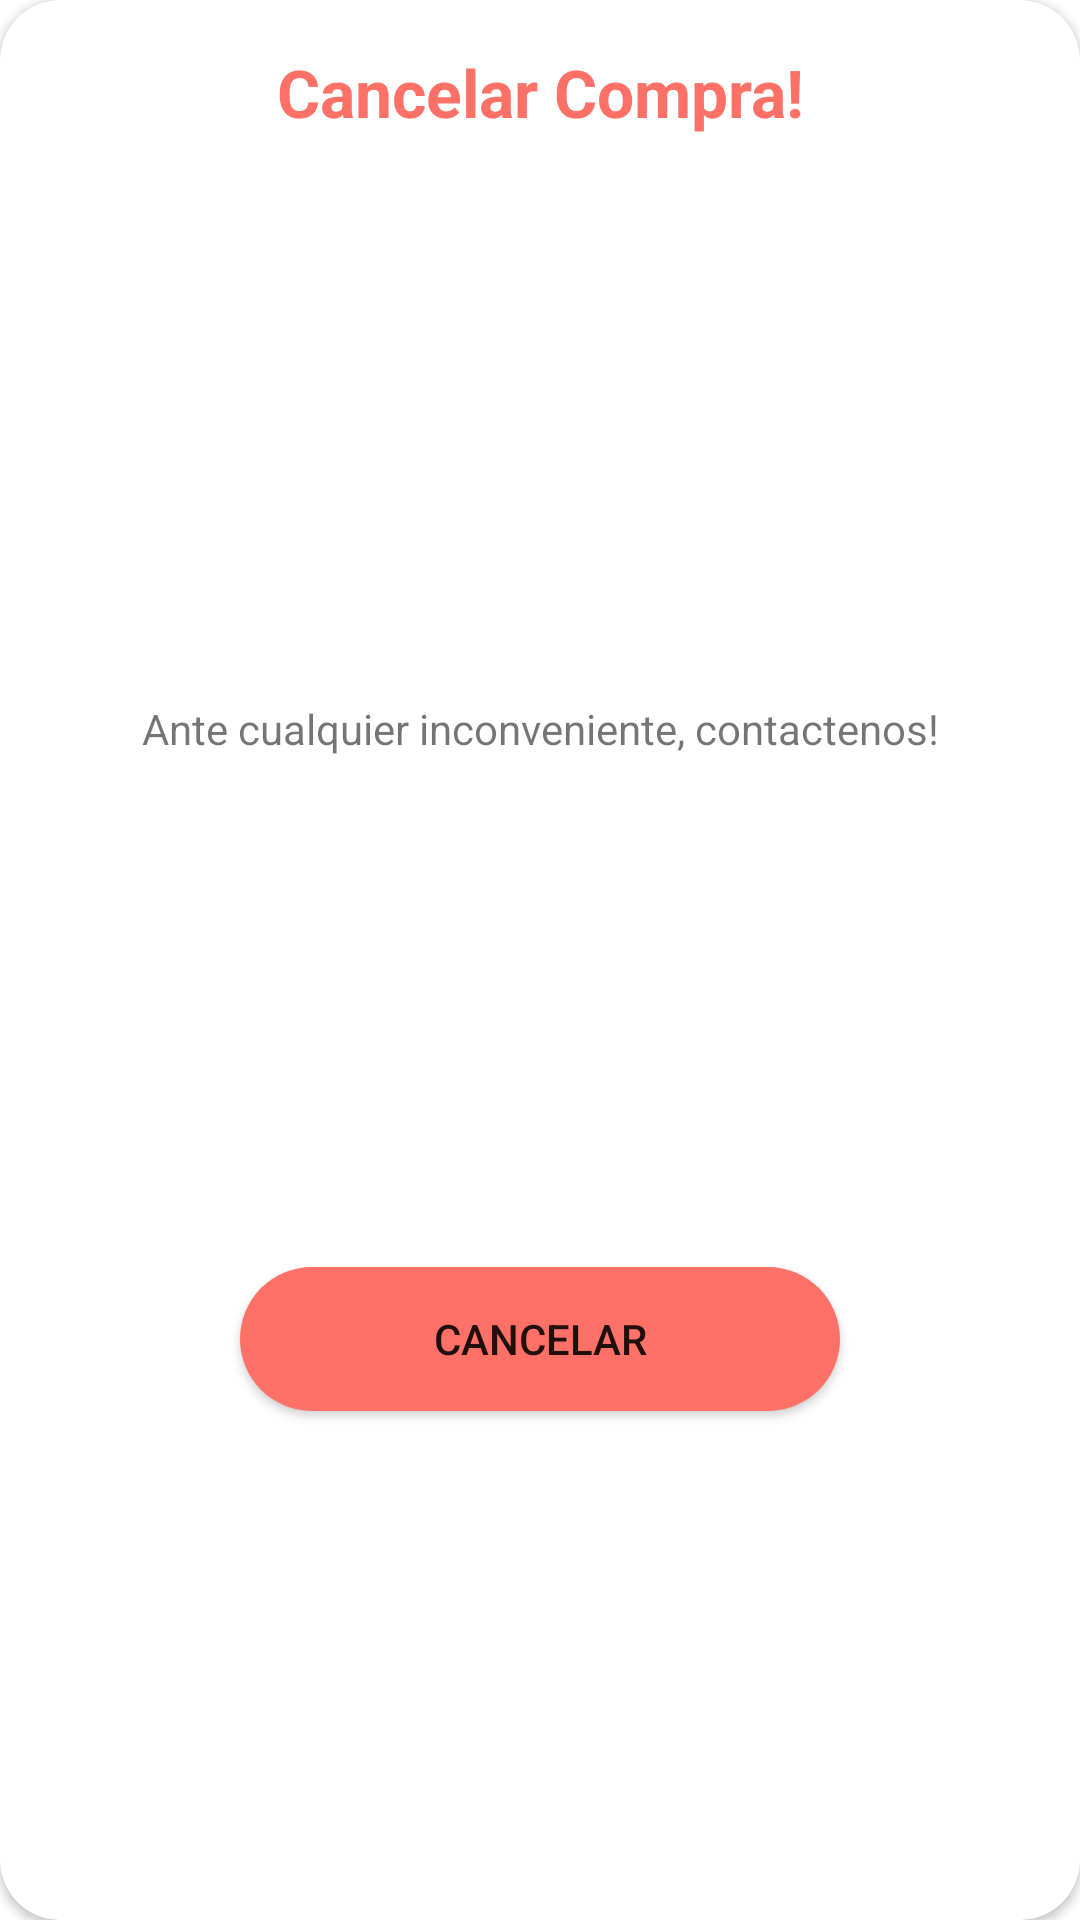

Write the Android layout XML for this screen, with the resource values it uses.
<!-- AndroidManifest.xml: application theme Theme.Tema9 -->
<!-- res/layout/cancelando.xml -->
<?xml version="1.0" encoding="utf-8"?>
<androidx.constraintlayout.widget.ConstraintLayout xmlns:android="http://schemas.android.com/apk/res/android"
    xmlns:app="http://schemas.android.com/apk/res-auto"
    xmlns:tools="http://schemas.android.com/tools"
    android:layout_width="280dp"
    android:layout_gravity="center"
    android:layout_height="wrap_content">

    <androidx.cardview.widget.CardView
        android:layout_width="match_parent"
        android:layout_height="match_parent"
        app:cardCornerRadius="20dp"
        app:layout_constraintBottom_toBottomOf="parent"
        app:layout_constraintEnd_toEndOf="parent"
        app:layout_constraintStart_toStartOf="parent"
        app:layout_constraintTop_toTopOf="parent">

        <androidx.constraintlayout.widget.ConstraintLayout
            android:layout_width="match_parent"
            android:layout_height="match_parent">


            <ImageView
                android:id="@+id/ivCloseC"
                android:layout_width="wrap_content"
                android:layout_height="wrap_content"
                android:layout_marginTop="4dp"
                android:layout_marginEnd="4dp"
                android:layout_marginRight="4dp"
                android:src="@drawable/ic_close"
                app:layout_constraintEnd_toEndOf="parent"
                app:layout_constraintTop_toTopOf="parent" />

            <TextView
                android:id="@+id/textView"
                android:layout_width="wrap_content"
                android:layout_height="wrap_content"
                android:layout_marginTop="16dp"
                android:text="Cancelar Compra!"
                android:textColor="@color/mal"
                android:textSize="22sp"
                android:textStyle="bold"
                app:layout_constraintEnd_toEndOf="parent"
                app:layout_constraintStart_toStartOf="parent"
                app:layout_constraintTop_toTopOf="parent" />

            <ImageView
                android:id="@+id/imageView2"
                android:layout_width="180dp"
                android:layout_height="180dp"
                android:layout_marginTop="8dp"
                android:src="@drawable/no"
                app:layout_constraintEnd_toEndOf="parent"
                app:layout_constraintStart_toStartOf="parent"
                app:layout_constraintTop_toBottomOf="@+id/textView" />

            <TextView
                android:id="@+id/textView2"
                android:layout_width="0dp"
                android:layout_height="wrap_content"
                android:layout_marginStart="24dp"
                android:layout_marginLeft="24dp"
                android:layout_marginEnd="24dp"
                android:layout_marginRight="24dp"
                android:gravity="center"
                android:text="Ante cualquier inconveniente, contactenos!"
                app:layout_constraintEnd_toEndOf="parent"
                app:layout_constraintStart_toStartOf="parent"
                app:layout_constraintTop_toBottomOf="@+id/imageView2" />

            <Button
                android:id="@+id/btnOkC"
                android:layout_width="200dp"
                android:layout_height="wrap_content"
                android:layout_marginTop="8dp"
                android:layout_marginBottom="8dp"
                android:background="@drawable/btn_bg"
                android:text="Cancelar"
                app:backgroundTint="@color/mal"
                app:layout_constraintBottom_toBottomOf="parent"
                app:layout_constraintEnd_toEndOf="parent"
                app:layout_constraintStart_toStartOf="parent"
                app:layout_constraintTop_toBottomOf="@+id/textView2" />

        </androidx.constraintlayout.widget.ConstraintLayout>

    </androidx.cardview.widget.CardView>

</androidx.constraintlayout.widget.ConstraintLayout>
<!-- resources referenced by this layout -->
<resources>
  <color name="mal">#FF7167</color>
  <!-- drawable btn_bg (drawable-v24) -->
  <?xml version="1.0" encoding="utf-8"?>
  <selector xmlns:android="http://schemas.android.com/apk/res/android">
      <item>
          <shape>
              <solid android:color="@color/bien"/>
              <corners android:radius="45dp"/>
          </shape>
      </item>
  </selector>
  <style name="Theme.Tema9" parent="Theme.MaterialComponents.DayNight.DarkActionBar">
          
          <item name="colorPrimary">#FF6E40</item>
          <item name="colorPrimaryVariant">@color/all</item>
          <item name="colorOnPrimary">@color/white</item>
          
          <item name="colorSecondary">@color/teal_200</item>
          <item name="colorSecondaryVariant">@color/teal_700</item>
          <item name="colorOnSecondary">@color/black</item>
          
          <item name="android:statusBarColor" tools:targetApi="l">?attr/colorPrimaryVariant</item>
          
      </style>
  <color name="bien">#4CED52</color>
  <color name="all">#FF774D</color>
  <color name="white">#FFFFFFFF</color>
  <color name="teal_200">#FF03DAC5</color>
  <color name="teal_700">#FF018786</color>
  <color name="black">#FF000000</color>
</resources>
